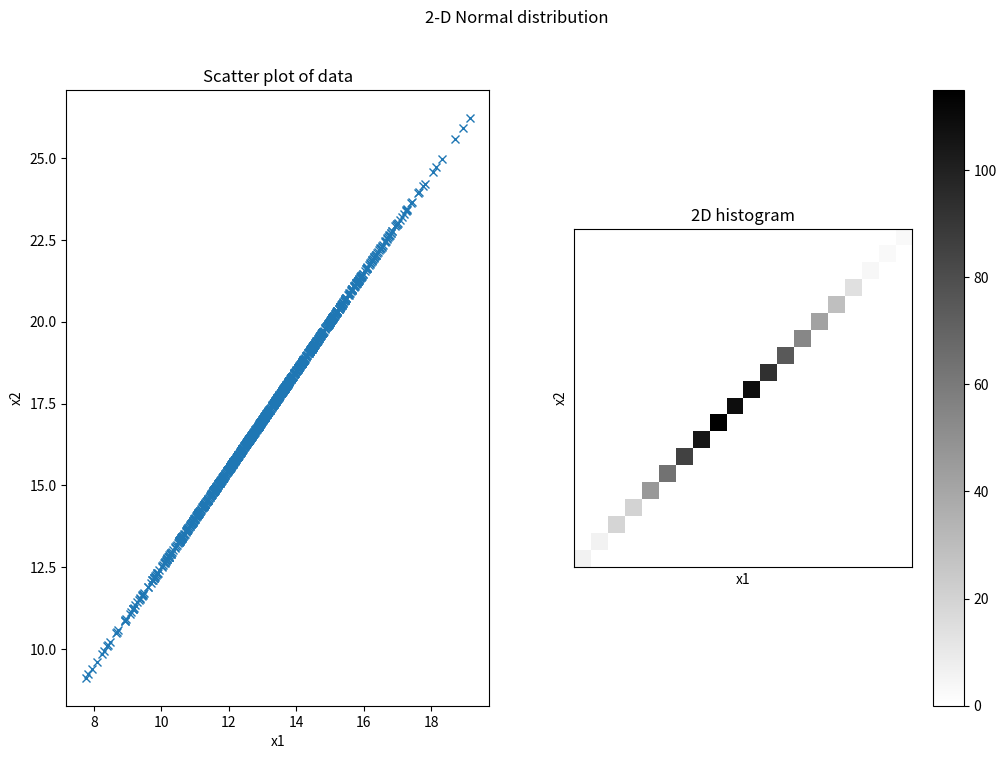

Generate this figure with matplotlib:
# exercise 4.3.5

from matplotlib.pyplot import (figure, title, subplot, plot, hist, show, 
                               xlabel, ylabel, xticks, yticks, colorbar, cm, 
                               imshow, suptitle)
import numpy as np

# Number of samples
N = 1000

# Standard deviation of x1
s1 = 2

# Standard deviation of x2
s2 = 3

# Correlation between x1 and x2
corr = 1

# Covariance matrix
S = np.matrix([[s1*s1, corr*s1*s2], [corr*s1*s2, s2*s2]])

# Mean
mu = np.array([13, 17])

# Number of bins in histogram
nbins = 20

# Generate samples from multivariate normal distribution
X = np.random.multivariate_normal(mu, S, N)


# Plot scatter plot of data
figure(figsize=(12,8))
suptitle('2-D Normal distribution')

subplot(1,2,1)
plot(X[:,0], X[:,1], 'x')
xlabel('x1'); ylabel('x2')
title('Scatter plot of data')

subplot(1,2,2)
x = np.histogram2d(X[:,0], X[:,1], nbins)
imshow(x[0], cmap=cm.gray_r, interpolation='None', origin='lower')
colorbar()
xlabel('x1'); ylabel('x2'); xticks([]); yticks([]);
title('2D histogram')

show()

print('Ran Exercise 4.3.5')